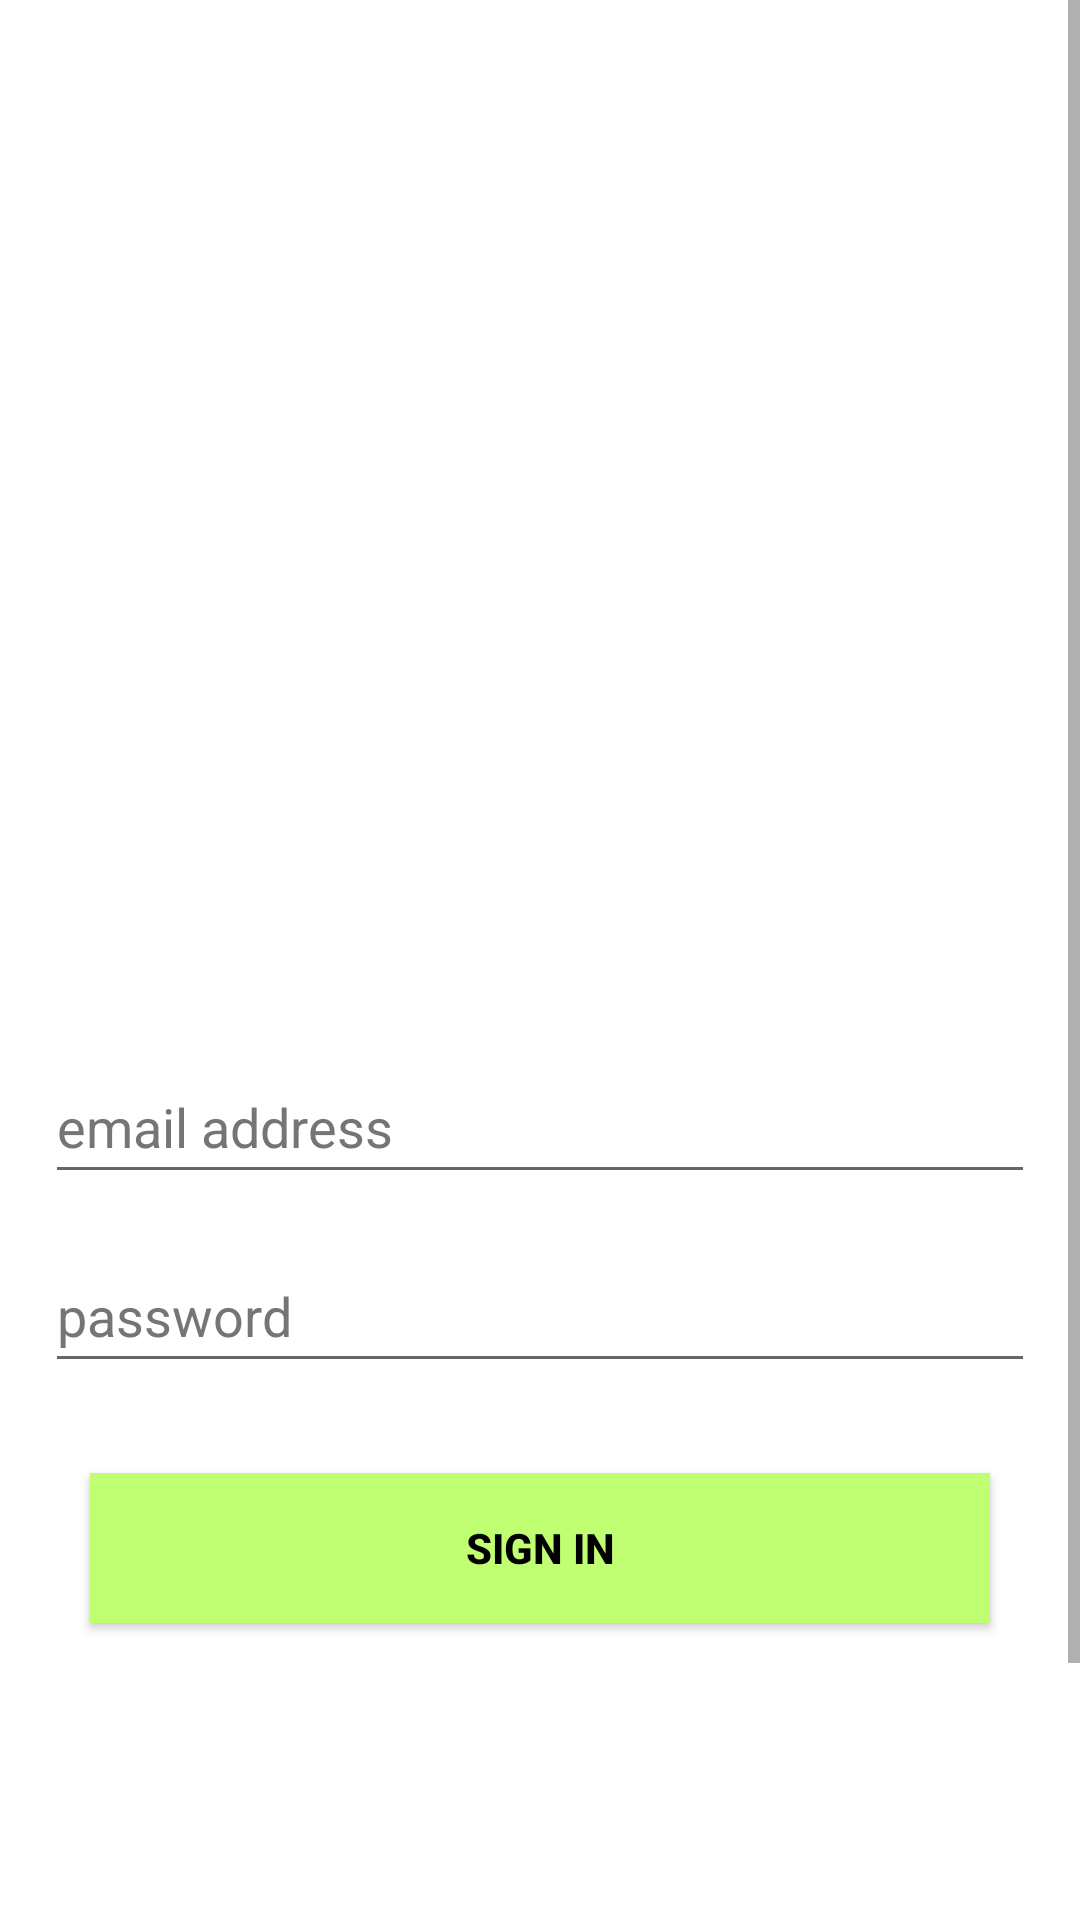

Produce the Android XML layout that renders to this screen, including the resource entries it uses.
<!-- AndroidManifest.xml: activity theme Theme.AppCompat.Light -->
<!-- res/layout/activity_login.xml -->
<?xml version="1.0" encoding="utf-8"?>
<ScrollView
    xmlns:android="http://schemas.android.com/apk/res/android"
    android:layout_width="match_parent"
    android:layout_height="match_parent">
<LinearLayout xmlns:android="http://schemas.android.com/apk/res/android"
    android:orientation="vertical"
    android:layout_width="match_parent"
    android:layout_height="match_parent"
    android:background="@color/white">
    <ImageView
        android:id="@+id/logo"
        android:layout_width="400dp"
        android:layout_height="300dp"
        android:layout_gravity="center"
        android:src="@drawable/login" />

    <EditText
        android:id="@+id/etEmailAddress"
        android:layout_width="match_parent"
        android:layout_height="wrap_content"
        android:layout_marginLeft="15dp"
        android:layout_marginTop="50dp"
        android:layout_marginRight="15dp"
        android:autofillHints="emailAddress"
        android:ems="10"
        android:hint="email address"
        android:inputType="textEmailAddress"
        android:minHeight="48dp"
        android:textColorHint="#757575" />

    <EditText
        android:id="@+id/etPassword"
        android:layout_width="match_parent"
        android:layout_height="wrap_content"
        android:layout_marginLeft="15dp"
        android:layout_marginTop="15dp"
        android:layout_marginRight="15dp"
        android:autofillHints="password"
        android:ems="10"
        android:hint="password"
        android:inputType="textPassword"
        android:minHeight="48dp"
        android:textColorHint="#757575" />
    <Button
        android:id="@+id/signinbtn"
        android:layout_width="300dp"
        android:layout_height="50dp"
        android:layout_marginTop="30dp"
        android:layout_marginBottom="18dp"
        android:layout_gravity="center"
        android:text="Sign IN"
        android:textStyle="bold"
        android:textColor="@color/black"
        android:background="#C1FF72"/>

    <TextView
        android:id="@+id/textView1"
        android:layout_width="match_parent"
        android:layout_height="50dp"
        android:layout_marginTop="130dp"
        android:text="Copyright © 2023 Sumaiya Parveen, All rights reserved."
        android:textAlignment="center"
        android:textColor="@color/black"
        android:textSize="15sp"
        android:textStyle="italic" />
</LinearLayout>
</ScrollView>
<!-- resources referenced by this layout -->
<resources>

  <!-- not gathered from this repository: default colours our renderer supplied (Android Studio template values) -->
  <color name="black">#FF000000</color>
  <color name="white">#FFFFFFFF</color>
</resources>
